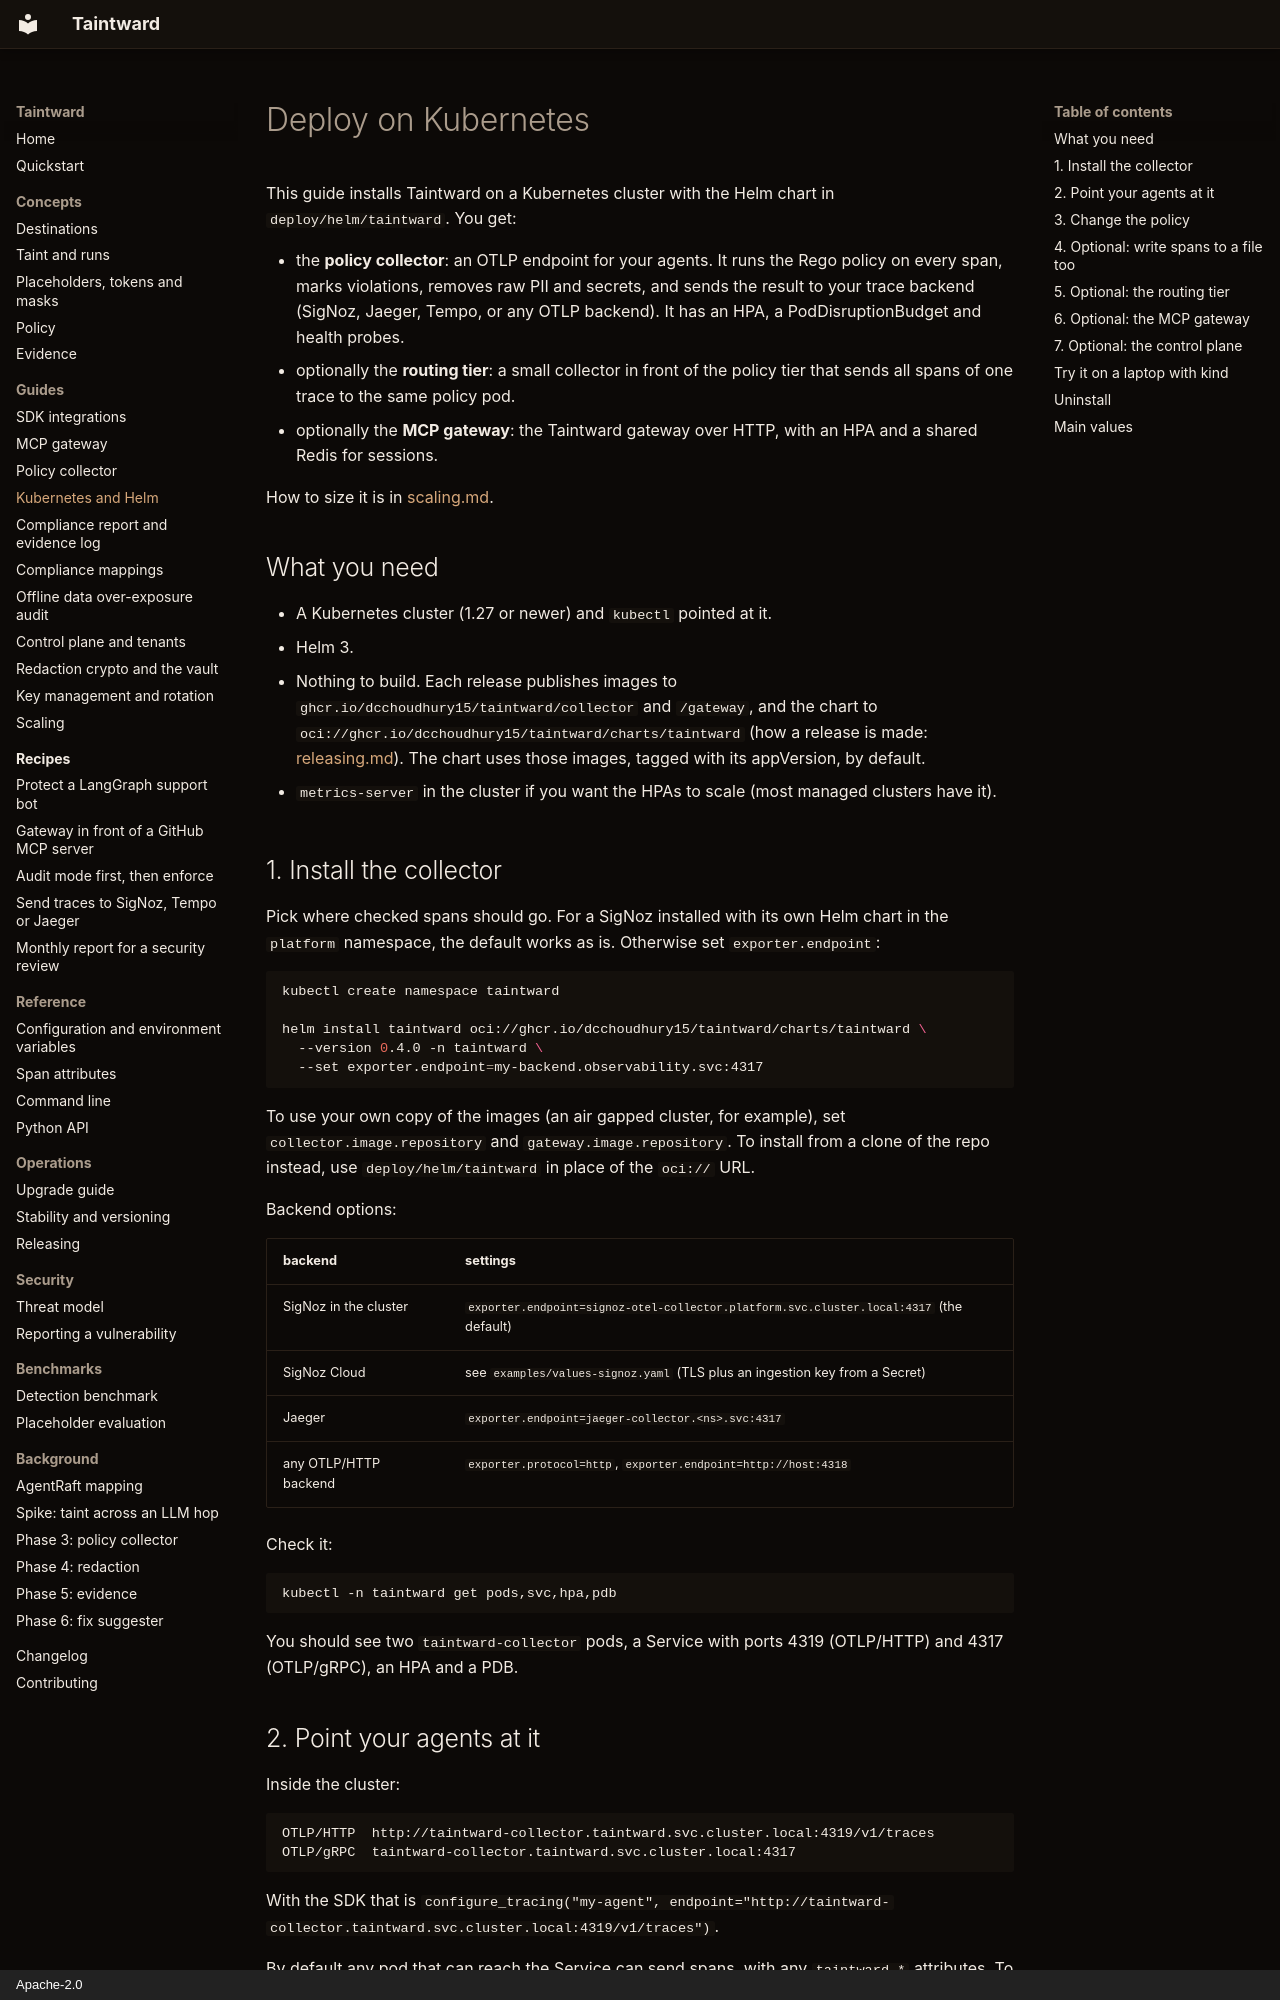

repository: DCchoudhury15/Taintward · page: deploy-kubernetes/index.html · generator: mkdocs · copyright: Apache-2.0

# Deploy on Kubernetes

This guide installs Taintward on a Kubernetes cluster with the Helm chart in
`deploy/helm/taintward`. You get:

* the **policy collector**: an OTLP endpoint for your agents. It runs the
  Rego policy on every span, marks violations, removes raw PII and secrets,
  and sends the result to your trace backend (SigNoz, Jaeger, Tempo, or any
  OTLP backend). It has an HPA, a PodDisruptionBudget and health probes.
* optionally the **routing tier**: a small collector in front of the policy
  tier that sends all spans of one trace to the same policy pod.
* optionally the **MCP gateway**: the Taintward gateway over HTTP, with an
  HPA and a shared Redis for sessions.

How to size it is in [scaling.md](scaling.md).

## What you need

* A Kubernetes cluster (1.27 or newer) and `kubectl` pointed at it.
* Helm 3.
* Nothing to build. Each release publishes images to
  `ghcr.io/dcchoudhury15/taintward/collector` and
  `/gateway`, and the chart to
  `oci://ghcr.io/dcchoudhury15/taintward/charts/taintward`
  (how a release is made: [releasing.md](releasing.md)). The chart
  uses those images, tagged with its appVersion, by default.

* `metrics-server` in the cluster if you want the HPAs to scale (most
  managed clusters have it).

## 1. Install the collector

Pick where checked spans should go. For a SigNoz installed with its own
Helm chart in the `platform` namespace, the default works as is. Otherwise
set `exporter.endpoint`:

```bash
kubectl create namespace taintward

helm install taintward oci://ghcr.io/dcchoudhury15/taintward/charts/taintward \
  --version 0.4.0 -n taintward \
  --set exporter.endpoint=my-backend.observability.svc:4317
```

To use your own copy of the images (an air gapped cluster, for example),
set `collector.image.repository` and `gateway.image.repository`. To install
from a clone of the repo instead, use `deploy/helm/taintward` in place of
the `oci://` URL.

Backend options:

| backend | settings |
|---|---|
| SigNoz in the cluster | `exporter.endpoint=signoz-otel-collector.platform.svc.cluster.local:4317` (the default) |
| SigNoz Cloud | see `examples/values-signoz.yaml` (TLS plus an ingestion key from a Secret) |
| Jaeger | `exporter.endpoint=jaeger-collector.<ns>.svc:4317` |
| any OTLP/HTTP backend | `exporter.protocol=http`, `exporter.endpoint=http://host:4318` |

Check it:

```bash
kubectl -n taintward get pods,svc,hpa,pdb
```

You should see two `taintward-collector` pods, a Service with ports 4319
(OTLP/HTTP) and 4317 (OTLP/gRPC), an HPA and a PDB.
